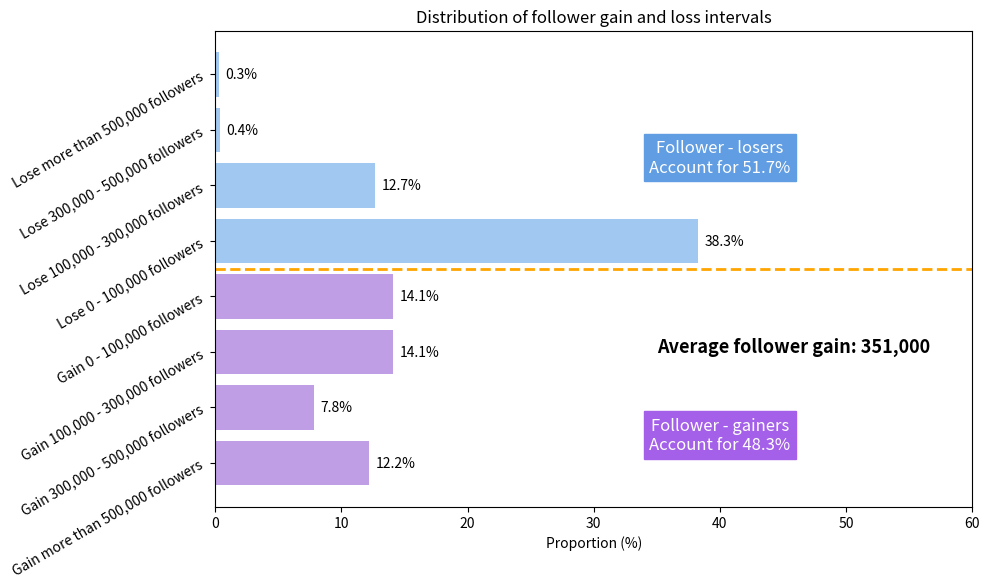

The matplotlib source for this figure:
import matplotlib.pyplot as plt
import matplotlib.patches as patches
import matplotlib.font_manager as fm

# Data
labels = [
    "Lose more than 500,000 followers", "Lose 300,000 - 500,000 followers", "Lose 100,000 - 300,000 followers", "Lose 0 - 100,000 followers",
    "Gain 0 - 100,000 followers", "Gain 100,000 - 300,000 followers", "Gain 300,000 - 500,000 followers", "Gain more than 500,000 followers"
]
values = [0.3, 0.4, 12.7, 38.3, 14.1, 14.1, 7.8, 12.2]
colors = ['#a0c8f0'] * 4 + ['#c09ee6'] * 4

fig, ax = plt.subplots(figsize=(10, 6))
bars = ax.barh(range(len(labels)), values, color=colors)

# Add value labels
for i, bar in enumerate(bars):
    ax.text(bar.get_width() + 0.5, bar.get_y() + bar.get_height() / 2,
            f"{values[i]}%", va='center', fontsize=10)

# Add group annotations
ax.text(40, 1.5, "Follower - losers\nAccount for 51.7%", fontsize=12, color='white', backgroundcolor='#619de2', ha='center', va='center')
ax.text(40, 6.5, "Follower - gainers\nAccount for 48.3%", fontsize=12, color='white', backgroundcolor='#a460e8', ha='center', va='center')

# Add dashed dividing line
ax.axhline(y=3.5, color='orange', linestyle='--', linewidth=2)
ax.text(35, 5, 'Average follower gain: 351,000', fontsize=13, weight='bold')

# Format settings
ax.set_yticks(range(len(labels)))
ax.set_yticklabels(labels, rotation=30)
ax.invert_yaxis()
ax.set_xlim(0, 60)
ax.set_xlabel("Proportion (%)")
ax.set_title("Distribution of follower gain and loss intervals")

plt.tight_layout()
plt.show()
